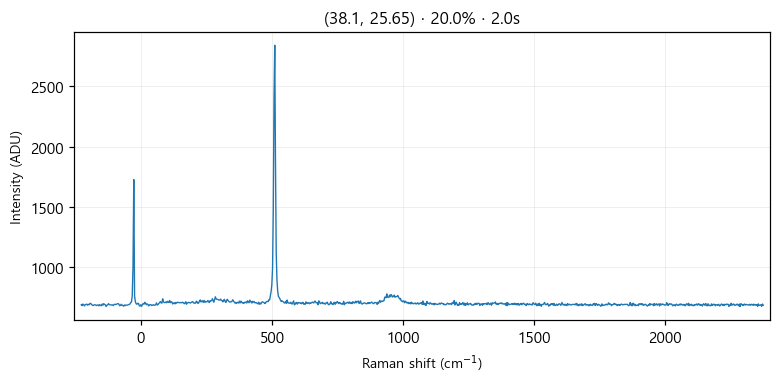

The data file committed next to this chart (first rows):
# laser_power_pct, 20.0
# exposure_time, 2.0
# laser_nm, 532
# mode, single
pixel, raman_shift_cm-1, wavelength_nm, intensity
0, -227.1, 525.7, 683
1, -224, 525.8, 675
2, -220.9, 525.8, 689
3, -217.9, 525.9, 682
4, -214.8, 526, 673
5, -211.7, 526.1, 685
6, -208.6, 526.2, 685
7, -205.6, 526.3, 688
8, -202.5, 526.4, 679
9, -199.4, 526.4, 686
10, -196.4, 526.5, 684
11, -193.3, 526.6, 695
12, -190.3, 526.7, 692
13, -187.2, 526.8, 684
14, -184.1, 526.9, 678
15, -181.1, 526.9, 677
16, -178, 527, 682
17, -175, 527.1, 682
18, -171.9, 527.2, 681
19, -168.9, 527.3, 676
20, -165.8, 527.4, 680
21, -162.8, 527.5, 682
22, -159.7, 527.5, 674
23, -156.7, 527.6, 684
24, -153.6, 527.7, 677
25, -150.6, 527.8, 675
26, -147.5, 527.9, 689
27, -144.5, 528, 679
28, -141.4, 528, 692
29, -138.4, 528.1, 686
30, -135.4, 528.2, 682
31, -132.3, 528.3, 668
32, -129.3, 528.4, 680
33, -126.3, 528.5, 681
34, -123.2, 528.6, 692
35, -120.2, 528.6, 685
36, -117.2, 528.7, 682
37, -114.1, 528.8, 682
38, -111.1, 528.9, 680
39, -108.1, 529, 682
40, -105, 529.1, 676
41, -102, 529.1, 685
42, -98.99, 529.2, 687
43, -95.96, 529.3, 684
44, -92.94, 529.4, 687
45, -89.92, 529.5, 689
46, -86.9, 529.6, 693
47, -83.88, 529.7, 688
48, -80.86, 529.7, 675
49, -77.84, 529.8, 677
50, -74.83, 529.9, 687
51, -71.81, 530, 677
52, -68.8, 530.1, 678
53, -65.79, 530.2, 671
54, -62.78, 530.2, 681
55, -59.77, 530.3, 675
... 968 more rows
